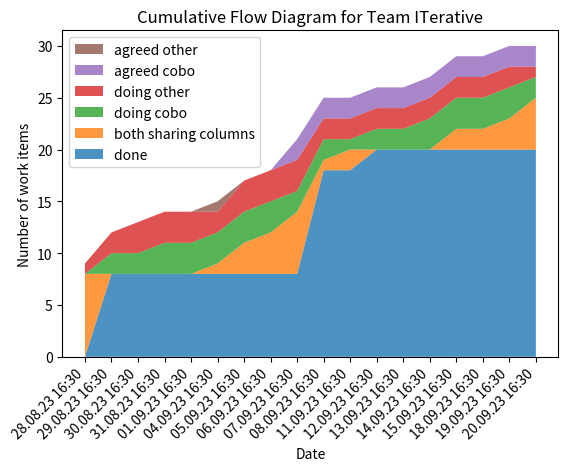

Python code for this plot:
import matplotlib.pyplot as plt


def cumulative_flow_diagram():
    dates = [
        "28.08.23 16:30",
        "29.08.23 16:30",
        "30.08.23 16:30",
        "31.08.23 16:30",
        "01.09.23 16:30",
        "04.09.23 16:30",
        "05.09.23 16:30",
        "06.09.23 16:30",
        "07.09.23 16:30",
        "08.09.23 16:30",
        "11.09.23 16:30",
        "12.09.23 16:30",
        "13.09.23 16:30",
        "14.09.23 16:30",
        "15.09.23 16:30",
        "18.09.23 16:30",
        "19.09.23 16:30",
        "20.09.23 16:30",
    ]
    metrics = {
        "done                ": [
            0,
            8,
            8,
            8,
            8,
            8,
            8,
            8,
            8,
            18,
            18,
            20,
            20,
            20,
            20,
            20,
            20,
            20,
        ],
        "both sharing columns": [8, 0, 0, 0, 0, 1, 3, 4, 6, 1, 2, 0, 0, 0, 2, 2, 3, 5],
        "doing cobo          ": [0, 2, 2, 3, 3, 3, 3, 3, 2, 2, 1, 2, 2, 3, 3, 3, 3, 2],
        "doing other         ": [1, 2, 3, 3, 3, 2, 3, 3, 3, 2, 2, 2, 2, 2, 2, 2, 2, 1],
        "agreed cobo         ": [0, 0, 0, 0, 0, 0, 0, 0, 2, 2, 2, 2, 2, 2, 2, 2, 2, 2],
        "agreed other        ": [0, 0, 0, 0, 0, 1, 0, 0, 0, 0, 0, 0, 0, 0, 0, 0, 0, 0],
    }

    show_cumulative_flow_diagram(dates, metrics)


def show_cumulative_flow_diagram(dates, metrics):
    fig, ax = plt.subplots()
    ax.stackplot(dates, metrics.values(), labels=metrics.keys(), alpha=0.8)
    fig.autofmt_xdate(rotation=45)
    ax.set_title("Cumulative Flow Diagram for Team ITerative")
    ax.set_xlabel("Date")
    ax.set_ylabel("Number of work items")
    ax.legend(loc="upper left", reverse=True)
    plt.show()


if __name__ == "__main__":
    cumulative_flow_diagram()
